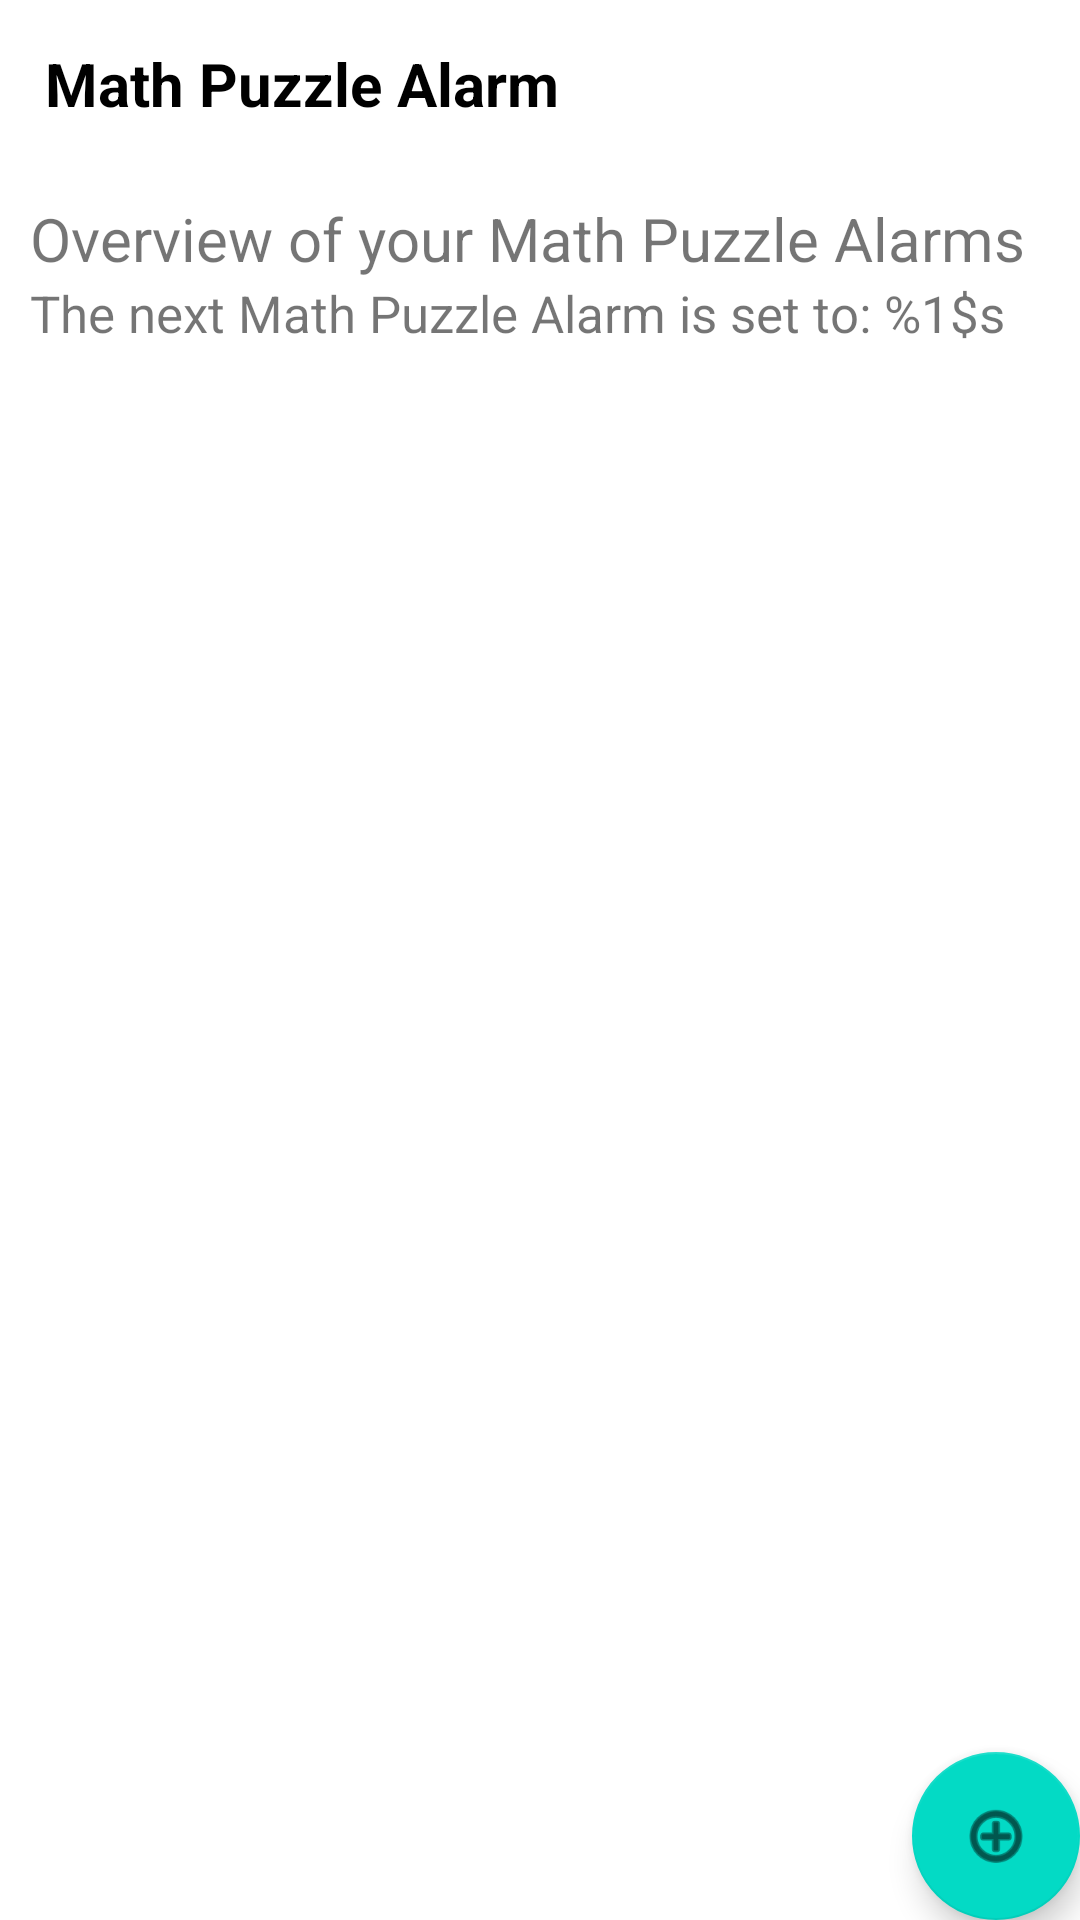

Produce the Android XML layout that renders to this screen, including the resource entries it uses.
<!-- AndroidManifest.xml: activity theme Theme.math_puzzle_alarm.NoActionBar -->
<!-- res/layout/activity_main.xml -->
<?xml version="1.0" encoding="utf-8"?>

<RelativeLayout xmlns:android="http://schemas.android.com/apk/res/android"
    xmlns:app="http://schemas.android.com/apk/res-auto"
    xmlns:tools="http://schemas.android.com/tools"
    android:layout_width="match_parent"
    android:layout_height="match_parent"
    android:fitsSystemWindows="true"
    tools:context=".MainActivity">

   <com.google.android.material.appbar.AppBarLayout
       android:id="@+id/app_bar_layout"
       android:layout_width="match_parent"
       android:layout_height="wrap_content"
       android:background="@color/background_color"
       android:gravity="center_vertical"
       android:minHeight="?attr/actionBarSize">

       <TextView
           android:text="@string/app_name"
           android:textStyle="bold"
           android:textSize="20sp"
           android:layout_marginLeft="15dp"
           android:textColor="@color/schriftfarbe"
           android:layout_width="wrap_content"
           android:layout_height="match_parent"/>

   </com.google.android.material.appbar.AppBarLayout>

    <com.google.android.material.floatingactionbutton.FloatingActionButton
        android:id="@+id/fab"
        android:layout_width="wrap_content"
        android:layout_height="wrap_content"
        android:layout_margin="@dimen/fab_margin"
        android:layout_alignParentEnd="true"
        android:layout_alignParentBottom="true"
        android:contentDescription="@string/content_desc_create_new_alarm"
        app:srcCompat="@android:drawable/ic_menu_add" />

    <TextView
        android:id="@+id/header_title"
        android:layout_below="@id/app_bar_layout"
        android:layout_marginTop="10dp"
        android:layout_marginStart="10dp"
        android:layout_width="wrap_content"
        android:layout_height="wrap_content"
        android:textSize="20sp"
        android:text="@string/clock_overview_header"
        />

    <TextView
        android:id="@+id/next_alarm_time"
        android:layout_width="wrap_content"
        android:layout_height="wrap_content"
        android:textSize="17sp"
        android:layout_alignStart="@id/header_title"
        android:layout_below="@id/header_title"
        android:text="@string/next_Alarm"/>

    <androidx.recyclerview.widget.RecyclerView
        android:id="@+id/alarm_clock_overview_list"
        android:layout_below="@id/next_alarm_time"
        android:layout_marginTop="10dp"
        android:layout_alignStart="@id/header_title"
        android:layout_width="match_parent"
        android:layout_height="match_parent" />

</RelativeLayout>
<!-- resources referenced by this layout -->
<resources>
  <color name="background_color">#FFFFFF</color>
  <color name="schriftfarbe">#000000</color>
  <string name="app_name" translatable="false">Math Puzzle Alarm</string>
  <string name="clock_overview_header">Overview of your Math Puzzle Alarms</string>
  <string name="content_desc_create_new_alarm">Create a new Math Puzzle Alarm.</string>
  <string name="next_Alarm">The next Math Puzzle Alarm is set to: %1$s</string>
  <style name="Theme.math_puzzle_alarm.NoActionBar">
          <item name="windowActionBar">false</item>
          <item name="windowNoTitle">true</item>
      </style>
</resources>
